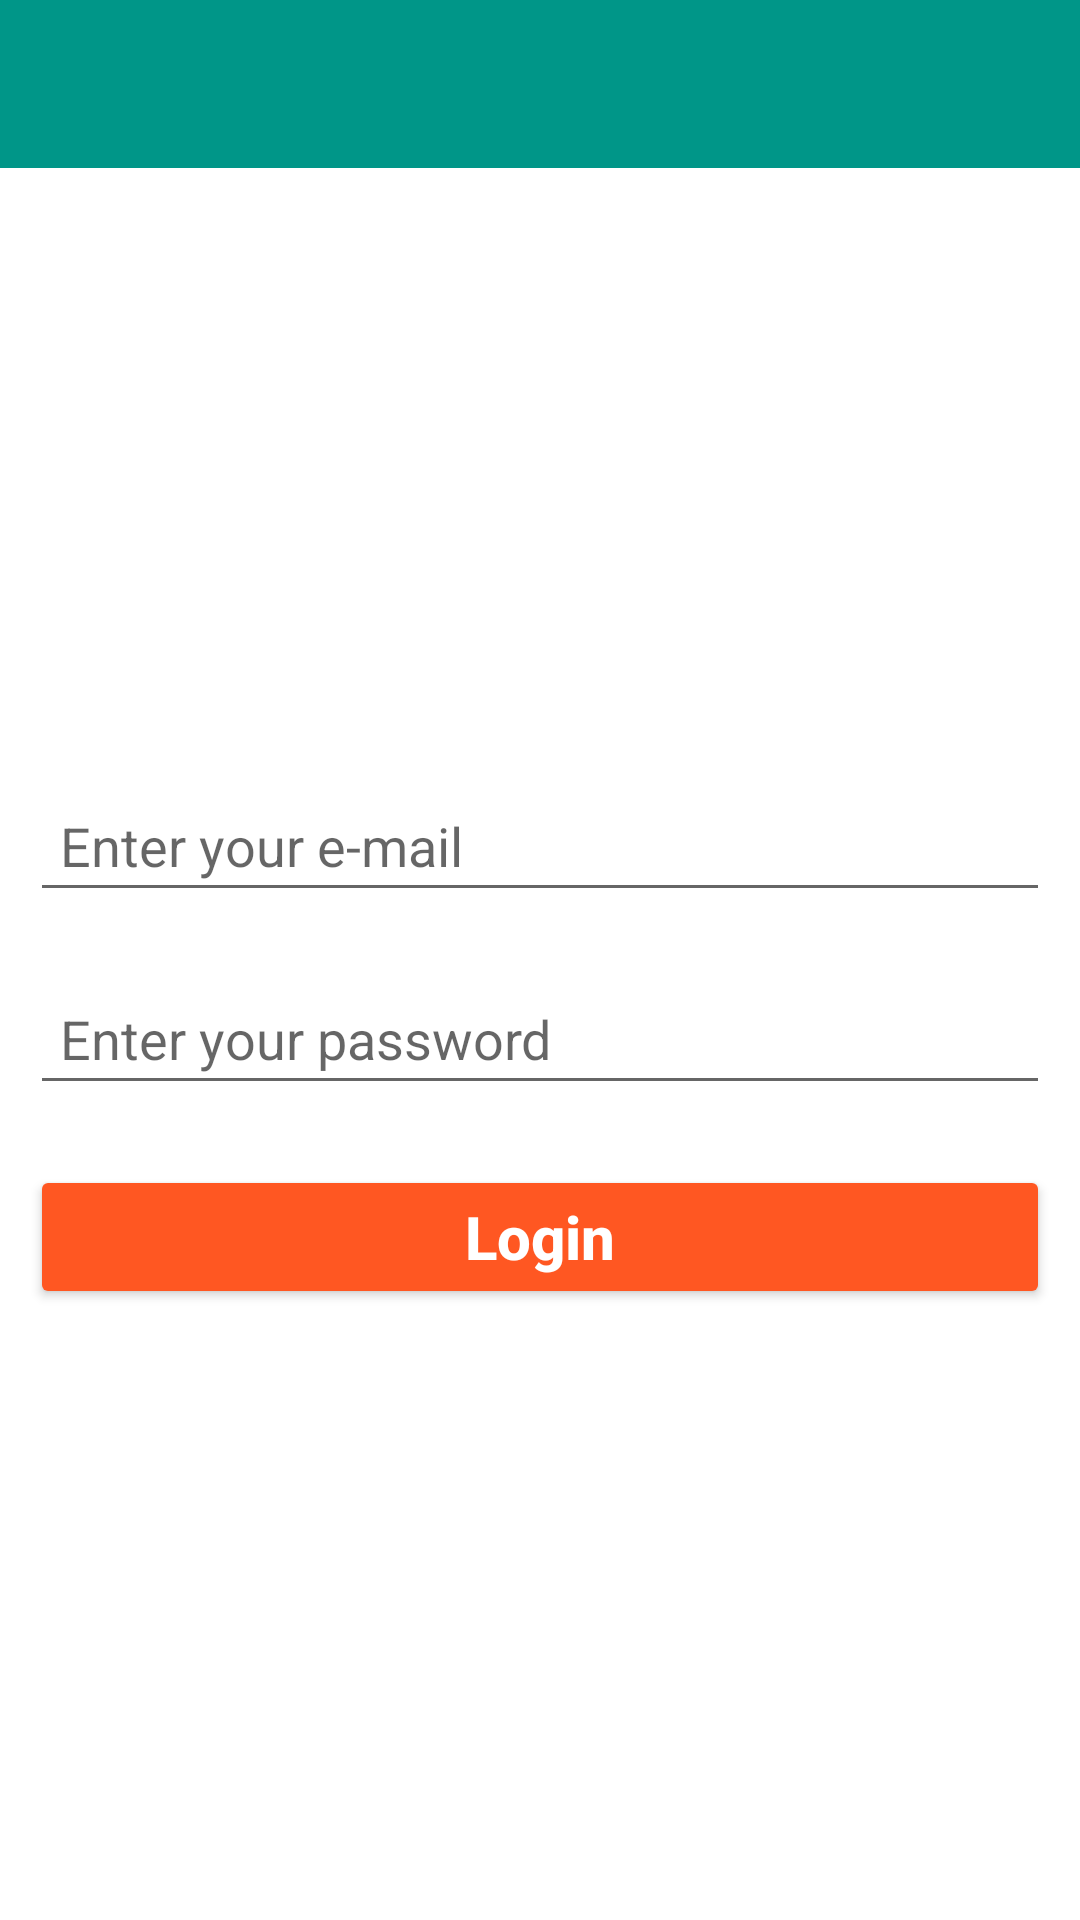

Write the Android layout XML for this screen, with the resource values it uses.
<!-- AndroidManifest.xml: application theme MyMaterialTheme -->
<!-- res/layout/activity_login.xml -->
<?xml version="1.0" encoding="utf-8"?>
<LinearLayout xmlns:android="http://schemas.android.com/apk/res/android"
    style="@style/match_parent_style"
    android:orientation="vertical">
    <include layout="@layout/toolbar"/>

    <LinearLayout
        style="@style/match_parent_style"
        android:gravity="center"
        android:orientation="vertical">
        <android.support.v7.widget.AppCompatEditText
            android:id="@+id/et_email"
            style="@style/appcompat_edittext"
            android:inputType="textEmailAddress"
            android:hint="@string/lbl_enter_email"/>
        <android.support.v7.widget.AppCompatEditText
            android:id="@+id/et_password"
            style="@style/appcompat_edittext"
            android:inputType="textPassword"
            android:imeOptions="actionDone"
            android:hint="@string/lbl_enter_password"/>
        <android.support.v7.widget.AppCompatButton
            android:id="@+id/btn_login"
            style="@style/btn_common_style"
            android:text="@string/lbl_login"/>

    </LinearLayout>

</LinearLayout>
<!-- res/layout/toolbar.xml (included above) -->
<LinearLayout xmlns:android="http://schemas.android.com/apk/res/android"
    xmlns:app="http://schemas.android.com/apk/res-auto"
    android:layout_width="match_parent"
    android:layout_height="wrap_content"
    android:fitsSystemWindows="true"
    android:orientation="vertical">

    <android.support.v7.widget.Toolbar
        android:id="@+id/toolbar"
        android:minHeight="?attr/actionBarSize"
        android:layout_width="match_parent"
        android:layout_height="wrap_content"
        app:titleTextColor="@android:color/white"
        android:background="@color/colorPrimary" />

    

</LinearLayout>
<!-- resources referenced by this layout -->
<resources>
  <color name="colorPrimary">#009688</color>
  <string name="lbl_enter_email">Enter your e-mail</string>
  <string name="lbl_enter_password">Enter your password</string>
  <string name="lbl_login">Login</string>
  <style name="appcompat_edittext">
          <item name="android:layout_width">match_parent</item>
          <item name="android:layout_height">wrap_content</item>
          <item name="android:layout_margin">@dimen/space_layout_margin</item>
          <item name="android:padding">@dimen/space_layout_padding</item>
          <item name="android:tint">@color/colorAccent</item>
          <item name="android:textSize">@dimen/tv_text_size_medium</item>
          <item name="android:textColor">@color/colorBlack</item>
          <item name="android:imeOptions">actionNext</item>
      </style>
  <style name="btn_common_style">
          <item name="android:layout_width">match_parent</item>
          <item name="android:layout_height">wrap_content</item>
          <item name="android:textColor">@color/colorWhite</item>
          <item name="android:textSize">@dimen/tv_text_size_large</item>
          <item name="android:textStyle">bold</item>
          <item name="android:textAllCaps">false</item>
          <item name="android:layout_margin">@dimen/space_layout_margin</item>
          <item name="android:padding">@dimen/space_layout_padding</item>
      </style>
  <style name="match_parent_style">
          <item name="android:layout_width">match_parent</item>
          <item name="android:layout_height">match_parent</item>
      </style>
  <style name="MyMaterialTheme" parent="MyMaterialTheme.Base">
  
      </style>
  <dimen name="space_layout_margin">10dp</dimen>
  <dimen name="space_layout_padding">10dp</dimen>
  <color name="colorAccent">#FF5722</color>
  <dimen name="tv_text_size_medium">18sp</dimen>
  <color name="colorBlack">#111</color>
  <color name="colorWhite">#fff</color>
  <dimen name="tv_text_size_large">20sp</dimen>
  <style name="MyMaterialTheme.Base" parent="Base.Theme.AppCompat.Light.DarkActionBar">
          <item name="windowNoTitle">true</item>
          <item name="windowActionBar">false</item>
          <item name="colorPrimary">@color/colorPrimary</item>
          <item name="colorPrimaryDark">@color/colorPrimaryDark</item>
          <item name="colorAccent">@color/colorAccent</item>
          <item name="android:windowBackground">@color/colorWhite</item>
          <item name="colorButtonNormal">@color/colorAccent</item>
          <item name="colorControlActivated">@color/colorAccent</item>
      </style>
  <color name="colorPrimaryDark">#00796B</color>
</resources>
